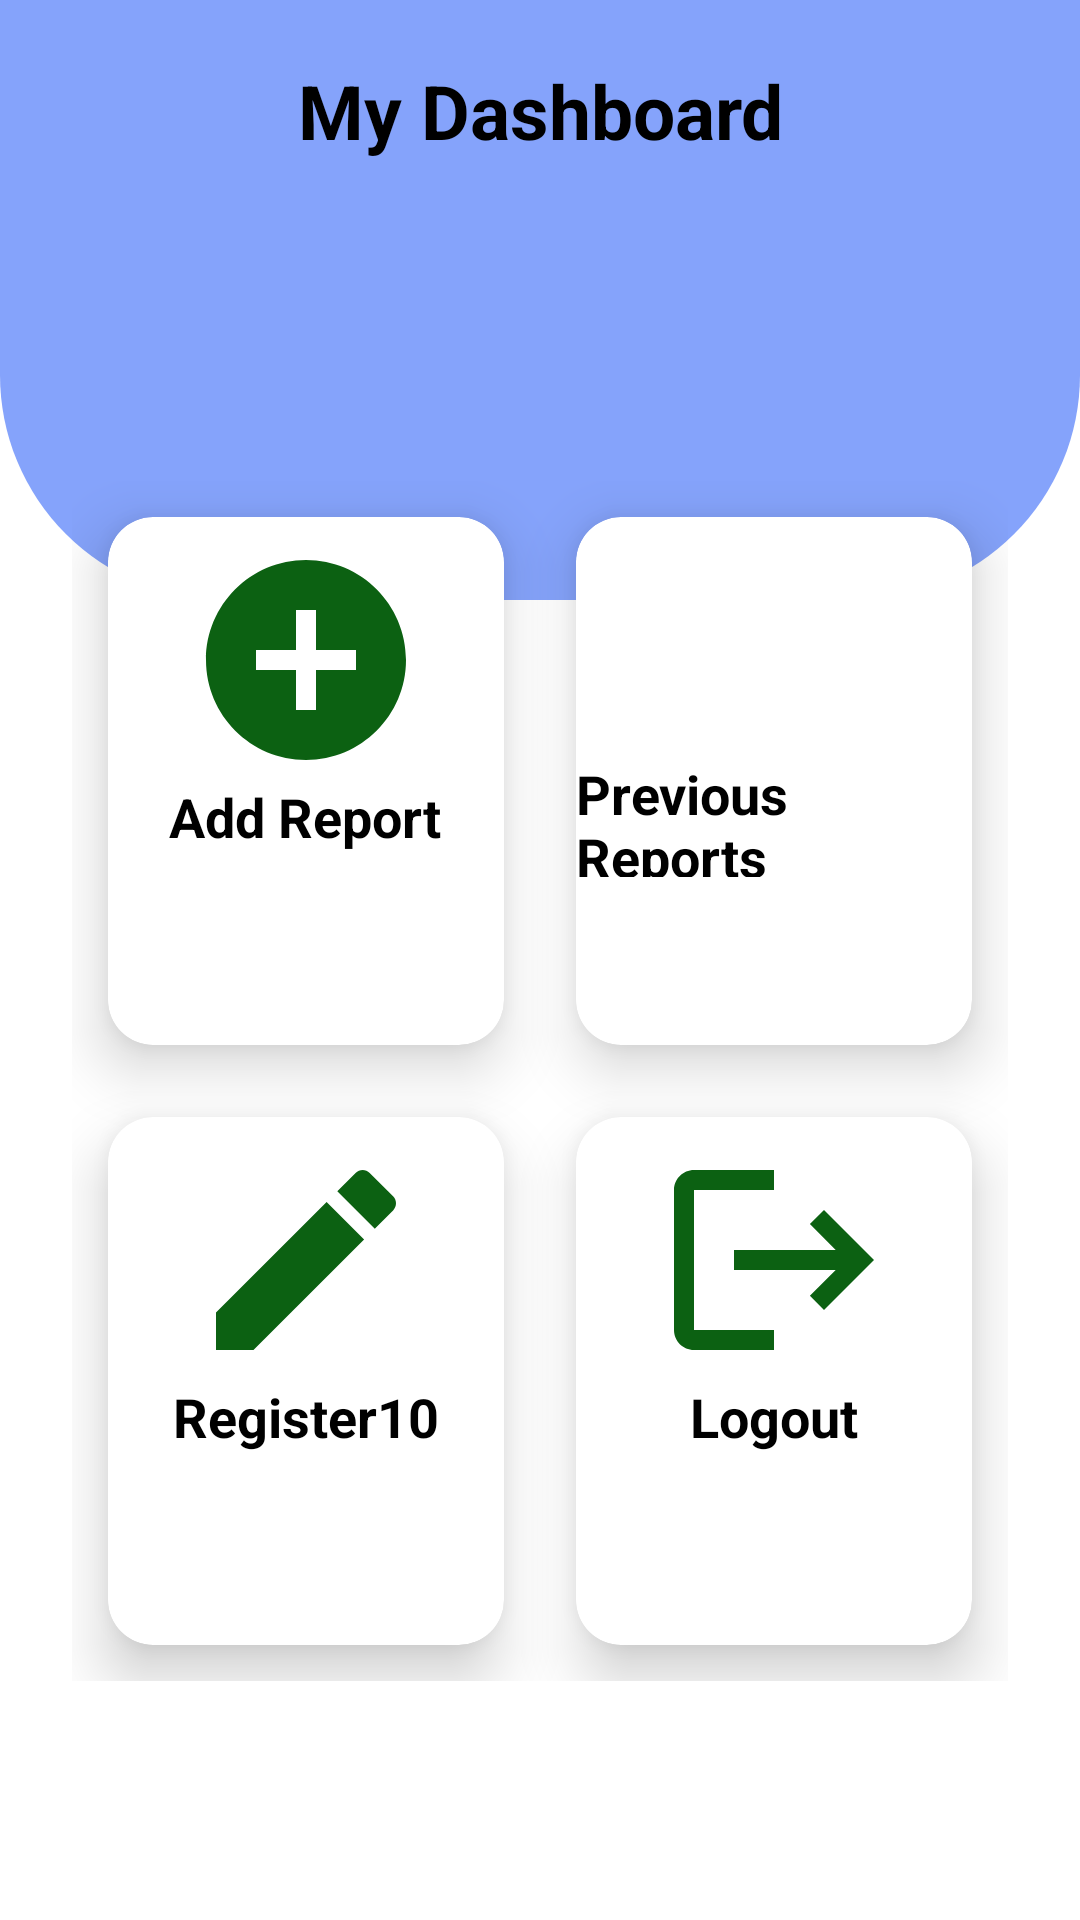

Write the Android layout XML for this screen, with the resource values it uses.
<!-- AndroidManifest.xml: application theme Theme.DisciplinaryCommitteeAssistant -->
<!-- res/layout/activity_admin_dashboard.xml -->
<?xml version="1.0" encoding="utf-8"?>
<RelativeLayout xmlns:android="http://schemas.android.com/apk/res/android"
    xmlns:app="http://schemas.android.com/apk/res-auto"
    xmlns:tools="http://schemas.android.com/tools"
    android:layout_width="match_parent"
    android:layout_height="match_parent"
    tools:context=".ActivityAdminDashboard"
    android:orientation="vertical">
    <View
        android:layout_width="match_parent"
        android:layout_height="200dp"
        android:id="@+id/topView"
        android:background="@drawable/dashboard_view">
    </View>
    <TextView
        android:layout_width="match_parent"
        android:layout_height="wrap_content"
        android:text="My Dashboard"
        android:textSize="25dp"
        android:textColor="@color/black"
        android:textStyle="bold"
        android:gravity="center_horizontal"
        android:layout_marginTop="20dp"/>
    <GridLayout

        android:layout_width="match_parent"
        android:layout_height="400dp"
        android:layout_below="@id/topView"
        android:columnCount="2"
        android:rowCount="3"
        android:layout_marginLeft="24dp"
        android:layout_marginRight="24dp"
        android:layout_marginTop="-40dp">

        <androidx.cardview.widget.CardView
            android:id="@+id/Card_Add_Report"
            android:layout_width="0dp"
            android:layout_height="0dp"
            android:layout_row="1"
            android:layout_rowWeight="1"
            android:layout_column="0"
            android:layout_columnWeight="1"
            android:layout_margin="12dp"
            android:clickable="true"
            app:cardCornerRadius="15dp"
            app:cardElevation="12dp">

            <LinearLayout
                android:layout_width="match_parent"
                android:layout_height="120dp"
                android:gravity="center"
                android:orientation="vertical">

                <ImageView
                    android:layout_width="80dp"
                    android:layout_height="80dp"
                    android:layout_gravity="center_horizontal"
                    android:src="@drawable/baseline_add_circle_24"
                    />

                <TextView
                    android:layout_width="wrap_content"
                    android:layout_height="wrap_content"
                    android:text="Add Report"
                    android:textAlignment="center"
                    android:textColor="@color/black"
                    android:textSize="18dp"
                    android:textStyle="bold" />
            </LinearLayout>
        </androidx.cardview.widget.CardView>

        <androidx.cardview.widget.CardView
            android:layout_width="0dp"
            android:layout_height="0dp"
            android:layout_row="1"
            android:layout_rowWeight="1"
            android:layout_column="1"
            android:layout_columnWeight="1"
            android:layout_marginStart="12dp"
            android:layout_marginTop="12dp"
            android:layout_marginEnd="12dp"
            android:layout_marginBottom="12dp"
            android:clickable="true"
            android:id="@+id/CardViewCases"
            app:cardCornerRadius="15dp"
            app:cardElevation="12dp">

            <LinearLayout
                android:layout_width="match_parent"
                android:layout_height="120dp"
                android:gravity="center"
                android:orientation="vertical">

                <ImageView
                    android:layout_width="80dp"
                    android:layout_height="80dp"
                    android:layout_gravity="center_horizontal"
                    android:src="@drawable/ic_baseline_person_24" />

                <TextView
                    android:layout_width="wrap_content"
                    android:layout_height="wrap_content"
                    android:layout_gravity="center_horizontal"
                    android:text="Previous Reports"
                    android:textColor="@color/black"
                    android:textSize="18dp"
                    android:textStyle="bold" />
            </LinearLayout>
        </androidx.cardview.widget.CardView>

        <androidx.cardview.widget.CardView
            android:layout_width="0dp"
            android:layout_height="0dp"
            android:layout_row="2"
            android:layout_rowWeight="1"
            android:layout_column="0"
            android:layout_columnWeight="1"
            android:layout_marginStart="12dp"
            android:layout_marginTop="12dp"
            android:layout_marginEnd="12dp"
            android:layout_marginBottom="12dp"
            android:clickable="true"
            app:cardCornerRadius="15dp"
            app:cardElevation="12dp"
            android:id="@+id/cardviewRegister10">

            <LinearLayout
                android:layout_width="match_parent"
                android:layout_height="120dp"
                android:gravity="center"
                android:orientation="vertical">

                <ImageView
                    android:layout_width="80dp"
                    android:layout_height="80dp"
                    android:layout_gravity="center_horizontal"
                    android:src="@drawable/baseline_edit_24" />

                <TextView
                    android:layout_width="wrap_content"
                    android:layout_height="wrap_content"
                    android:layout_gravity="center_horizontal"
                    android:text="Register10"
                    android:textColor="@color/black"
                    android:textSize="18dp"
                    android:textStyle="bold" />
            </LinearLayout>
        </androidx.cardview.widget.CardView>

        <androidx.cardview.widget.CardView
            android:id="@+id/CardLogout"
            android:layout_width="0dp"
            android:layout_height="0dp"
            android:layout_row="2"
            android:layout_rowWeight="1"
            android:layout_column="1"
            android:layout_columnWeight="1"
            android:layout_margin="12dp"
            android:clickable="true"
            app:cardCornerRadius="15dp"
            app:cardElevation="12dp">

            <LinearLayout
                android:layout_width="match_parent"
                android:layout_height="120dp"
                android:gravity="center"
                android:orientation="vertical">

                <ImageView
                    android:layout_width="80dp"
                    android:layout_height="80dp"
                    android:layout_gravity="center_horizontal"
                    android:src="@drawable/baseline_logout_24" />

                <TextView
                    android:layout_width="wrap_content"
                    android:layout_height="wrap_content"
                    android:layout_gravity="center_horizontal"
                    android:text="Logout"
                    android:textColor="@color/black"
                    android:textSize="18dp"
                    android:textStyle="bold" />
            </LinearLayout>
        </androidx.cardview.widget.CardView>
    </GridLayout>
</RelativeLayout>
<!-- resources referenced by this layout -->
<resources>
  <color name="black">#FF000000</color>
  <!-- drawable baseline_add_circle_24 (drawable) -->
  <vector android:height="24dp" android:tint="#0C6112"
      android:viewportHeight="24" android:viewportWidth="24"
      android:width="24dp" xmlns:android="http://schemas.android.com/apk/res/android">
      <path android:fillColor="@android:color/white" android:pathData="M12,2C6.48,2 2,6.48 2,12s4.48,10 10,10 10,-4.48 10,-10S17.52,2 12,2zM17,13h-4v4h-2v-4L7,13v-2h4L11,7h2v4h4v2z"/>
  </vector>
  <!-- drawable baseline_edit_24 (drawable) -->
  <vector android:height="24dp" android:tint="#0C6112"
      android:viewportHeight="24" android:viewportWidth="24"
      android:width="24dp" xmlns:android="http://schemas.android.com/apk/res/android">
      <path android:fillColor="@android:color/white" android:pathData="M3,17.25V21h3.75L17.81,9.94l-3.75,-3.75L3,17.25zM20.71,7.04c0.39,-0.39 0.39,-1.02 0,-1.41l-2.34,-2.34c-0.39,-0.39 -1.02,-0.39 -1.41,0l-1.83,1.83 3.75,3.75 1.83,-1.83z"/>
  </vector>
  <!-- drawable baseline_logout_24 (drawable) -->
  <vector android:autoMirrored="true" android:height="24dp"
      android:tint="#0C6112" android:viewportHeight="24"
      android:viewportWidth="24" android:width="24dp" xmlns:android="http://schemas.android.com/apk/res/android">
      <path android:fillColor="@android:color/white" android:pathData="M17,7l-1.41,1.41L18.17,11H8v2h10.17l-2.58,2.58L17,17l5,-5zM4,5h8V3H4c-1.1,0 -2,0.9 -2,2v14c0,1.1 0.9,2 2,2h8v-2H4V5z"/>
  </vector>
  <!-- drawable dashboard_view (drawable) -->
  <?xml version="1.0" encoding="utf-8"?>
  <shape xmlns:android="http://schemas.android.com/apk/res/android">
  
      <corners android:bottomRightRadius="75dp"
          android:bottomLeftRadius="75dp"/>
      <solid android:color="#85A3FB"/>
  </shape>
  <style name="Theme.DisciplinaryCommitteeAssistant" parent="Theme.MaterialComponents.DayNight.NoActionBar">
          
          <item name="colorPrimary">#F15050</item>
          <item name="colorPrimaryVariant">@color/purple_700</item>
          <item name="colorOnPrimary">@color/white</item>
          
          <item name="colorSecondary">@color/teal_200</item>
          <item name="colorSecondaryVariant">@color/teal_700</item>
          <item name="colorOnSecondary">@color/black</item>
          
          <item name="android:statusBarColor">?attr/colorPrimaryVariant</item>
          
      </style>
  <color name="purple_700">#87572E</color>
  <color name="white">#FFFFFFFF</color>
  <color name="teal_200">#FF03DAC5</color>
  <color name="teal_700">#FF018786</color>
</resources>
